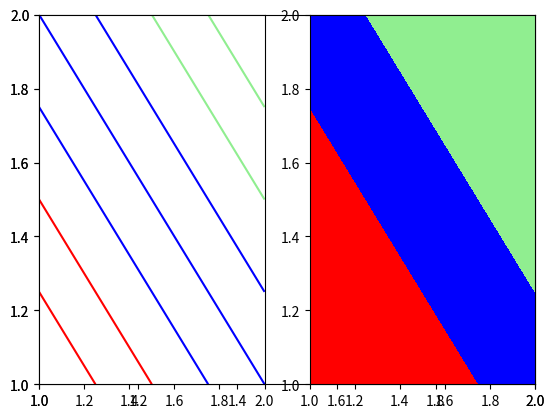

Python code for this plot:
import numpy as np
import matplotlib.pyplot as plt
from matplotlib.colors import ListedColormap
'''
无论contour还是contourf，都是绘制三维图，其中前两个参数x和y为两个等长一维数组，第三个参数z为二维数组（表示平面点xi,yi映射的函数值）。

正是由于contourf可以填充等高线之间的空隙颜色，呈现出区域的分划状，所以很多分类机器学习模型的可视化常会借助其展现。
'''
x=np.array([1,2])  
y=np.array([1,2])  
z=np.array([[1,2],[2,3]])  
plt.xlim(1,2)  
plt.ylim(1,2)  
colors = ('red', 'blue', 'lightgreen', 'gray', 'cyan')  
cmap = ListedColormap(colors[:len(np.unique(z))])
plt.figure(1)
plt.subplot(121)
plt.contour(x,y,z,cmap=cmap)  #绘制等高线图
plt.subplot(122)
plt.contourf(x,y,z,cmap=cmap)  #绘制等高线图，对等高线间的区域进行颜色填充
plt.show()